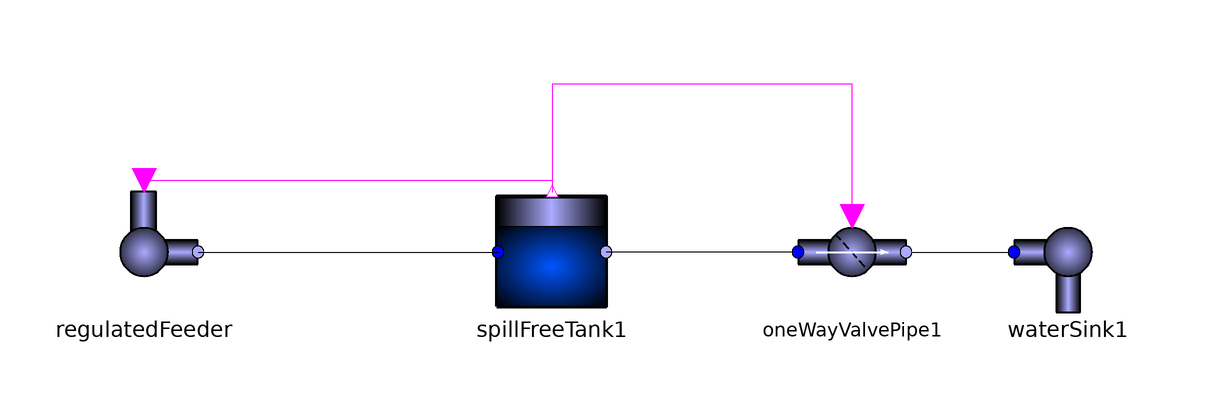

This picture is the connection diagram that the Modelica source below describes through its graphical annotations.

model NoSpill
  Basics.OneWayValvePipe oneWayValvePipe1(A = 0.00025)  annotation(
        Placement(visible = true, transformation(origin = {46, 8}, extent = {{-10, -10}, {10, 10}}, rotation = 0)));
  Sources.WaterSink waterSink1 annotation(
        Placement(visible = true, transformation(origin = {82, 8}, extent = {{-10, -10}, {10, 10}}, rotation = 0)));
  TankSystem.Basics.SpillFreeTank spillFreeTank1 annotation(
        Placement(visible = true, transformation(origin = {-4, 8}, extent = {{-10, -10}, {10, 10}}, rotation = 0)));
  TankSystem.Sources.RegulatedFeeder regulatedFeeder(Q = 0.006)  annotation(
        Placement(visible = true, transformation(origin = {-72, 8}, extent = {{-10, -10}, {10, 10}}, rotation = 0)));
  equation
      connect(regulatedFeeder.In, spillFreeTank1.Out) annotation(
        Line(points = {{-72, 20}, {-4, 20}, {-4, 18}, {-4, 18}}, color = {255, 0, 255}));
      connect(regulatedFeeder.waterFlowN, spillFreeTank1.waterFlowP) annotation(
        Line(points = {{-63, 8}, {-13, 8}}));
    connect(oneWayValvePipe1.switch, spillFreeTank1.Out) annotation(
        Line(points = {{46, 14}, {46, 36}, {-4, 36}, {-4, 18}}, color = {255, 0, 255}));
    connect(oneWayValvePipe1.waterFlowP, spillFreeTank1.waterFlowN) annotation(
        Line(points = {{36, 8}, {5, 8}}));
      connect(oneWayValvePipe1.waterFlowN, waterSink1.waterFlowP) annotation(
        Line(points = {{56, 8}, {72, 8}, {72, 8}, {72, 8}}));
    annotation(
        Icon(graphics = {Rectangle(extent = {{-90, 90}, {90, -90}}), Rectangle(origin = {1, 0}, extent = {{-11, 10}, {11, -10}}), Line(origin = {1, 40}, points = {{-61, 0}, {59, 0}, {59, 0}}), Line(origin = {0, -40.084}, points = {{0, 20.084}, {-60, -19.916}, {60, -19.916}, {0, 20.084}, {0, 20.084}})}));end NoSpill;